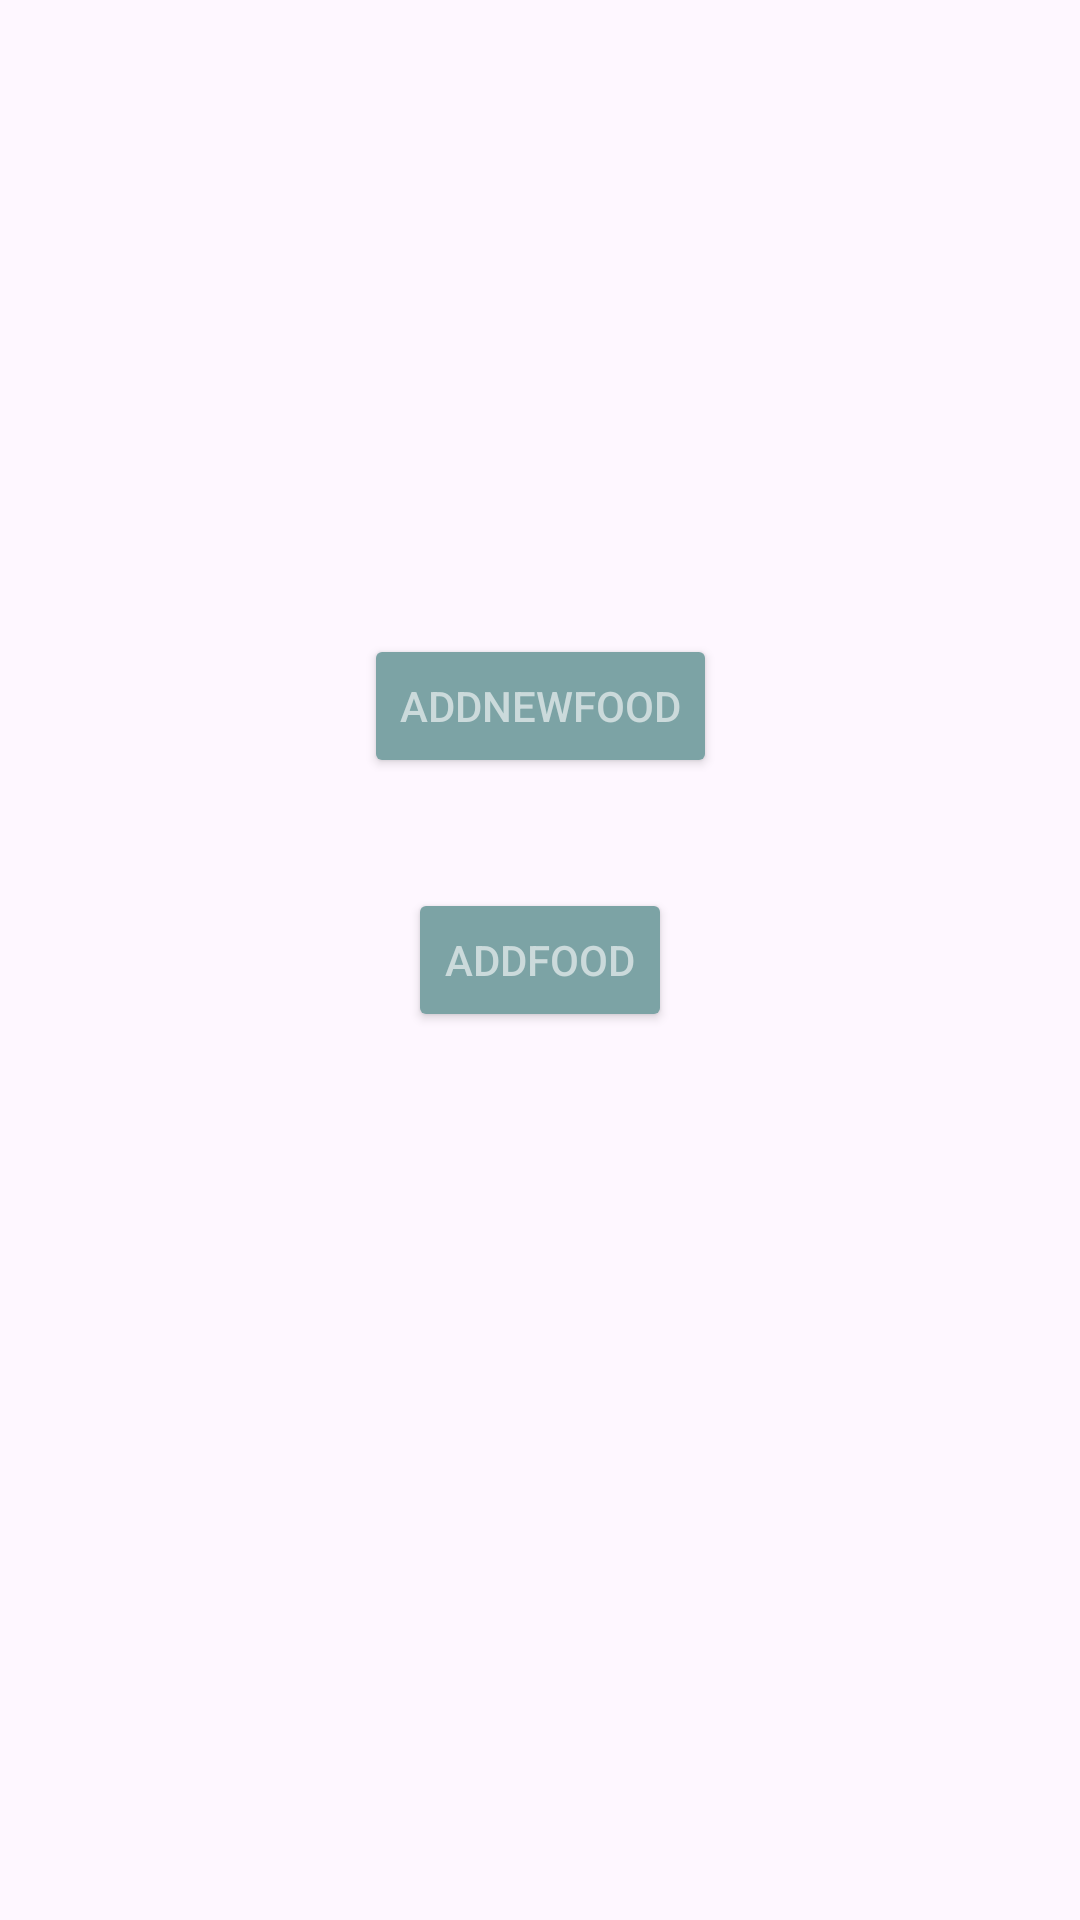

Write the Android layout XML for this screen, with the resource values it uses.
<!-- AndroidManifest.xml: application theme Theme.MunchFragAgainAgain -->
<!-- res/layout/fragment_foods.xml -->
<?xml version="1.0" encoding="utf-8"?>
<androidx.constraintlayout.widget.ConstraintLayout xmlns:android="http://schemas.android.com/apk/res/android"
    xmlns:app="http://schemas.android.com/apk/res-auto"
    xmlns:tools="http://schemas.android.com/tools"
    android:layout_width="match_parent"
    android:layout_height="match_parent"
    tools:context=".FoodsFragment">

    <Button
        android:id="@+id/addFoodButton"
        android:layout_width="wrap_content"
        android:layout_height="wrap_content"
        android:text="addFood"
        android:backgroundTint="#7CA3A5"
        android:textColor="#CBDADB"
        app:layout_constraintBottom_toBottomOf="parent"
        app:layout_constraintEnd_toEndOf="parent"
        app:layout_constraintStart_toStartOf="parent"
        app:layout_constraintTop_toTopOf="parent"
         />

    <Button
        android:id="@+id/addNewFoodButton"
        android:layout_width="wrap_content"
        android:layout_height="wrap_content"
        android:text="addNewFood"
        android:backgroundTint="#7CA3A5"
        android:textColor="#CBDADB"
        app:layout_constraintBottom_toBottomOf="parent"
        app:layout_constraintEnd_toEndOf="parent"
        app:layout_constraintStart_toStartOf="parent"
        app:layout_constraintTop_toTopOf="parent"
        app:layout_constraintVertical_bias="0.357" />


</androidx.constraintlayout.widget.ConstraintLayout>
<!-- resources referenced by this layout -->
<resources>
  <style name="Theme.MunchFragAgainAgain" parent="Base.Theme.MunchFragAgainAgain" />
  <style name="Base.Theme.MunchFragAgainAgain" parent="Theme.Material3.DayNight.NoActionBar">
          
          
      </style>
</resources>
